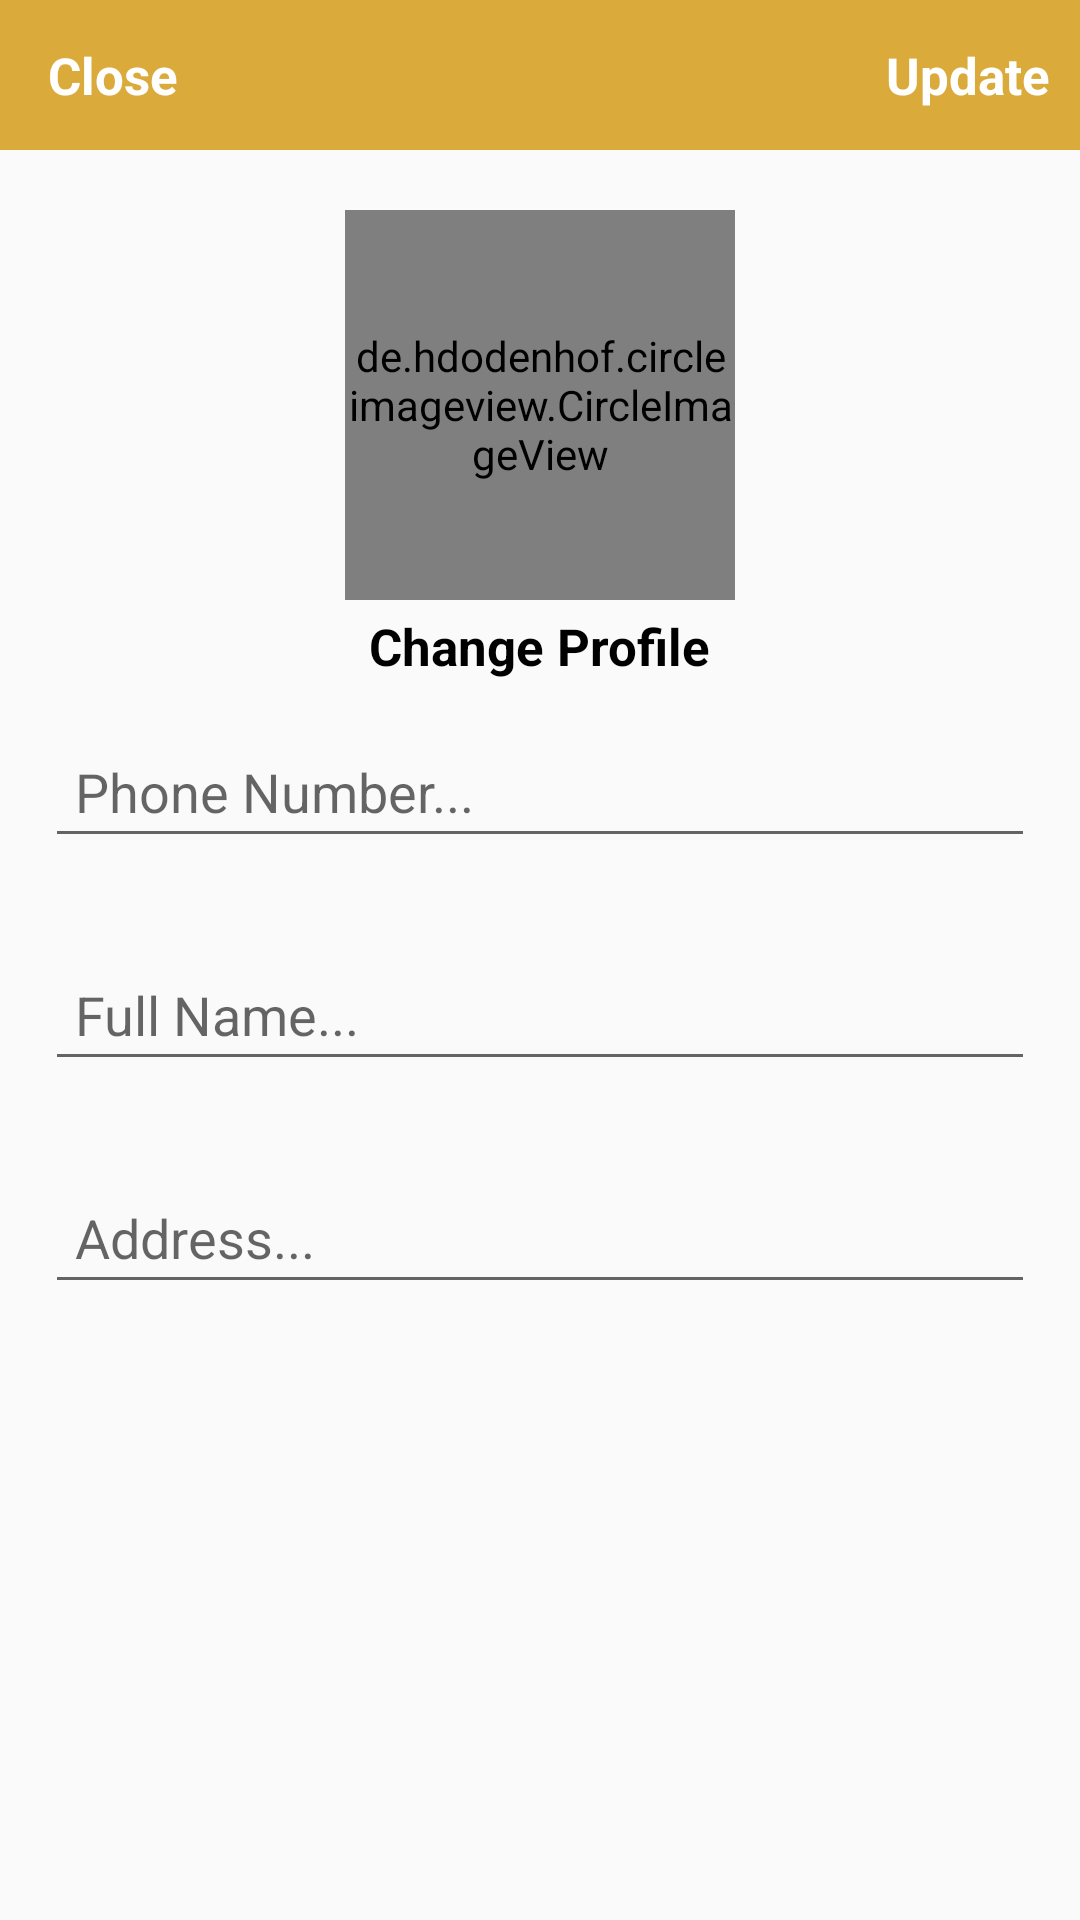

Write the Android layout XML for this screen, with the resource values it uses.
<!-- AndroidManifest.xml: application theme Theme.E_Commerce -->
<!-- res/layout/activity_settins.xml -->
<?xml version="1.0" encoding="utf-8"?>
<RelativeLayout xmlns:android="http://schemas.android.com/apk/res/android"
    xmlns:app="http://schemas.android.com/apk/res-auto"
    xmlns:tools="http://schemas.android.com/tools"
    android:layout_width="match_parent"
    android:layout_height="match_parent"
    tools:context=".SettinsActivity">

    <com.google.android.material.appbar.AppBarLayout
        android:id="@+id/app_bar_settings"
        android:layout_width="match_parent"
        android:layout_height="50dp"
        android:background="@color/colorPrimary">

        <com.google.android.material.appbar.MaterialToolbar
            android:id="@+id/toolbar_settings"
            android:layout_width="match_parent"
            android:layout_height="wrap_content">

            <RelativeLayout
                android:layout_width="match_parent"
                android:layout_height="match_parent">

                <TextView
                    android:id="@+id/close_settings_btn"
                    android:layout_width="wrap_content"
                    android:layout_height="wrap_content"
                    android:text="Close"
                    android:textColor="@android:color/white"
                    android:textSize="17sp"
                    android:textStyle="bold"
                    android:layout_alignParentStart="true"
                    />

                <TextView
                    android:id="@+id/update_account_settings_btn"
                    android:layout_width="wrap_content"
                    android:layout_height="wrap_content"
                    android:text="Update"
                    android:textColor="@android:color/white"
                    android:textSize="17sp"
                    android:textStyle="bold"
                    android:layout_marginRight="10dp"
                    android:layout_alignParentEnd="true"
                    />

            </RelativeLayout>

        </com.google.android.material.appbar.MaterialToolbar>

    </com.google.android.material.appbar.AppBarLayout>



    <de.hdodenhof.circleimageview.CircleImageView
        android:id="@+id/settings_profile_image"
        android:layout_width="130dp"
        android:layout_height="130dp"
        android:src="@drawable/profile"
        android:layout_below="@+id/app_bar_settings"
        android:layout_marginTop="20dp"
        android:layout_centerHorizontal="true"
        />

    <TextView
        android:id="@+id/profile_image_change_btn"
        android:layout_width="wrap_content"
        android:layout_height="wrap_content"
        android:text="Change Profile"
        android:textSize="17sp"
        android:textStyle="bold"
        android:layout_marginRight="10dp"
        android:layout_marginTop="4dp"
        android:textColor="@android:color/black"
        android:layout_below="@+id/settings_profile_image"
        android:layout_centerHorizontal="true"
        />

    <EditText
        android:id="@+id/settings_phone_number"
        android:layout_width="match_parent"
        android:layout_height="wrap_content"
        android:layout_below="@+id/profile_image_change_btn"
        android:hint="Phone Number..."
        android:layout_margin="15dp"
        android:padding="10dp"
        />

    <EditText
        android:id="@+id/settings_full_name"
        android:layout_width="match_parent"
        android:layout_height="wrap_content"
        android:layout_below="@+id/settings_phone_number"
        android:hint="Full Name..."
        android:layout_margin="15dp"
        android:padding="10dp"
        />

    <EditText
        android:id="@+id/settings_address"
        android:layout_width="match_parent"
        android:layout_height="wrap_content"
        android:layout_below="@+id/settings_full_name"
        android:hint="Address..."
        android:layout_margin="15dp"
        android:padding="10dp"
        />

</RelativeLayout>
<!-- resources referenced by this layout -->
<resources>
  <color name="colorPrimary">#DAAB3A</color>
  <style name="Theme.E_Commerce" parent="Base.Theme.E_Commerce" />
  <style name="Base.Theme.E_Commerce" parent="Theme.AppCompat.Light.NoActionBar">
          
          
      </style>
</resources>
